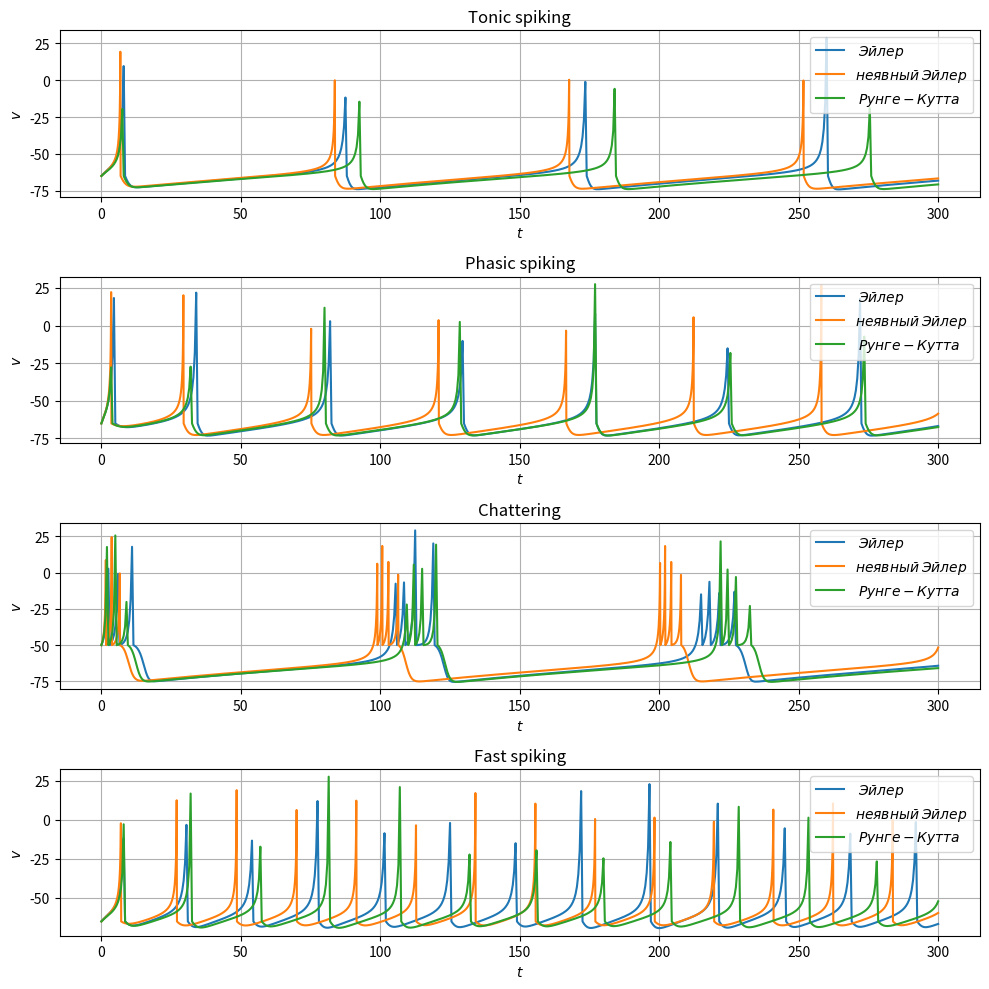

Here is the Python script that generated this plot:
import numpy as np
from matplotlib import pyplot as plt
from scipy.optimize import fsolve, root

# Внешний ток от всех нейронов
I = 5


# Параметры динамической системы
#      TS    PS    C     FS
a = [ 0.02, 0.02, 0.02, 0.1]
b = [  0.2, 0.25,  0.2, 0.2]
c = [  -65,  -65,  -50, -65]
d = [    6,    6,    2,   2]


# Список названий режимов
names = ['Tonic spiking', 'Phasic spiking', 'Chattering', 'Fast spiking']


# Костыль. Индекс для обращения к параметрам
index = 0


#  Первая функция системы
def f_1(v, u):
    # if v >= 30:
    #     v = c[index]
    #     u += d[index]
    return 0.04 * v**2 + 5 * v + 140 - u + I


# Вторая функция системы
def f_2(v, u):
    # if v >= 30:
    #     v = c[index]
    #     u += d[index]
    return a[index] * (b[index]*v - u)


# Пока непонятно. Изучать.
f = [f_1, f_2]


# Дополнительное условие. Импульс
def imp_cond(v, u):
    if v >= 30:
        v = c[index]
        u += d[index]
    return v, u


# Метод Эйлера для численного решения задачи Коши
def euler(h, f, t_n, x_0):
    m = int(t_n / h)
    v = np.zeros((m + 1,))
    u = np.zeros((m + 1,))
    t = np.linspace(0, t_n, m+1)
    v[0] = x_0[0]
    u[0] = x_0[1]
    for i in range(m):
        v[i + 1] = v[i] + h * f[0](v[i], u[i])
        u[i + 1] = u[i] + h * f[1](v[i], u[i])
        if v[i+1] >= 30:
            v[i+1] = c[index]
            u[i+1] += d[index]
    return t, v, u


# Метод Рунге-Кутты 4-го порядка численного решения задачи Коши
def runge_kutta(h, f, t_n, x_0):
    m = int(t_n / h)
    y_1 = np.zeros((m + 1,))
    y_2 = np.zeros((m + 1,))
    t = np.linspace(0, t_n, m+1)

    y_1[0] = x_0[0]
    y_2[0] = x_0[1]

    for i in range(m):
        k_1_1 = f[0](y_1[i], y_2[i])
        k_1_2 = f[1](y_1[i], y_2[i])

        k_2_1 = f[0](y_1[i] + h*k_1_1/2, y_2[i] + h/2,)
        k_2_2 = f[1](y_1[i] + h/2, y_2[i] + h*k_1_2/2)

        k_3_1 = f[0](y_1[i] + h*k_2_1/2, y_2[i] + h/2,)
        k_3_2 = f[1](y_1[i] + h/2, y_2[i] + h*k_2_2/2)

        k_4_1 = f[0](y_1[i] + h*k_3_1/2, y_2[i] + h/2,)
        k_4_2 = f[1](y_1[i] + h/2, y_2[i] + h*k_3_2/2)

        y_1[i + 1] = y_1[i] + h*(k_1_1 + 2*k_2_1 + 2*k_3_1 + k_4_1) / 6
        y_2[i + 1] = y_2[i] + h*(k_1_2 + 2*k_2_2 + 2*k_3_2 + k_4_2) / 6

        if y_1[i+1] >= 30:
            y_1[i+1] = c[index]
            y_2[i+1] += d[index]
    return t, y_1, y_2


# Неявный метод Эйлера
def implicit_euler(h, f, t_n, x_0):
    m = int(t_n / h)
    y_1 = np.zeros((m + 1,))
    y_2 = np.zeros((m + 1,))
    t = np.linspace(0, t_n, m+1)
    y_1[0] = x_0[0]
    y_2[0] = x_0[1]

    def phi_1(v1, v0, u0):
        return v1 - h*f[0](v1, u0) - v0

    def phi_2(u1, v0, u0):
        return u1 - h*f[1](v0, u1) - u0

    for i in range(0, m):
        y_1[i + 1] = fsolve(phi_1, y_1[i], args=(y_1[i], y_2[i]))
        y_2[i + 1] = fsolve(phi_2, y_2[i], args=(y_1[i], y_2[i]))

        if y_1[i+1] >= 30:
            y_1[i+1] = c[index]
            y_2[i+1] += d[index]
    return t, y_1, y_2


if __name__ == '__main__':
    fig, ax = plt.subplots(4, 1, figsize=(10, 10))
    for i in range(0, 4):
        index = i
        x_0 = [c[index], b[index] * c[index]]
        t, y_1, y_2 = euler(0.5, f, 300, x_0)
        ax[i].plot(t, y_1, label=fr' $Эйлер$')
        t, y_1, y_2 = implicit_euler(0.1, f, 300, x_0)
        ax[i].plot(t, y_1, label=fr'$неявный$ $Эйлер$')
        t, y_1, y_2 = runge_kutta(0.5, f, 300, x_0)
        ax[i].plot(t, y_1, label=fr' $Рунге-Кутта$')
        ax[i].set_xlabel(r'$t$')
        ax[i].set_ylabel(r'$v$')
        ax[i].grid()
        ax[i].set_title(names[i])
        ax[i].legend()
    fig.tight_layout()
    plt.show()
